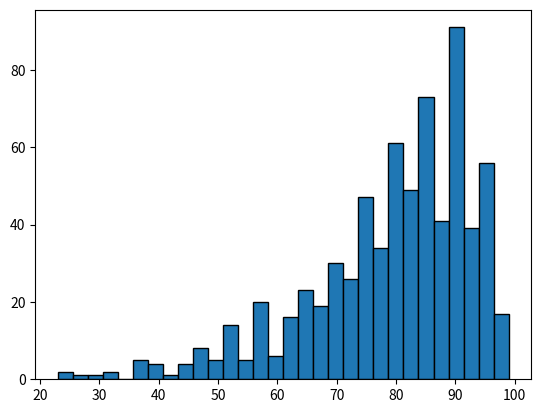

The matplotlib source for this figure:
# # Task
# The goal of the exercise is to analyze the test scores of 20 students over 5 dates and 7 courses. The scores are stored in a 3D array of shape (20, 5, 7).
#
# Here is the description of the steps to perform the exercise:
#
# 1. Find the average of each course: Calculate the mean of all the scores for each of the 7 courses across all 20 students and 5 dates. This will give you the average score for each course. (shape - (7,))
#
#
#
# 2. Find the spread of each student
#     Compute the average across time of the minimum score in each date for each student (20,):
#     For each student, find the minimum score across all 7 courses (20,5).
#     Then, calculate the mean of these minimum scores across all dates for each student.
#
#     do it again with the maximum score in each date
#
#     Return the difference: Subtract the average of the minimum scores from the average of the maximum scores to get the difference.
#
# Overall, this exercise requires using the numpy library to manipulate the 3D array of scores, perform element-wise operations, and calculate means and extrema.


import matplotlib.pyplot as plt
import numpy as np

# Generate random scores using a skewed distribution
np.random.seed(42)
scores = 100 - (np.random.gamma(2, 1, (20, 5, 7)) * 10)
scores = scores.astype(int)

# Plot the histogram of the scores

plt.hist(scores.reshape(-1), bins=30, edgecolor='black')
plt.show()

scores.shape
